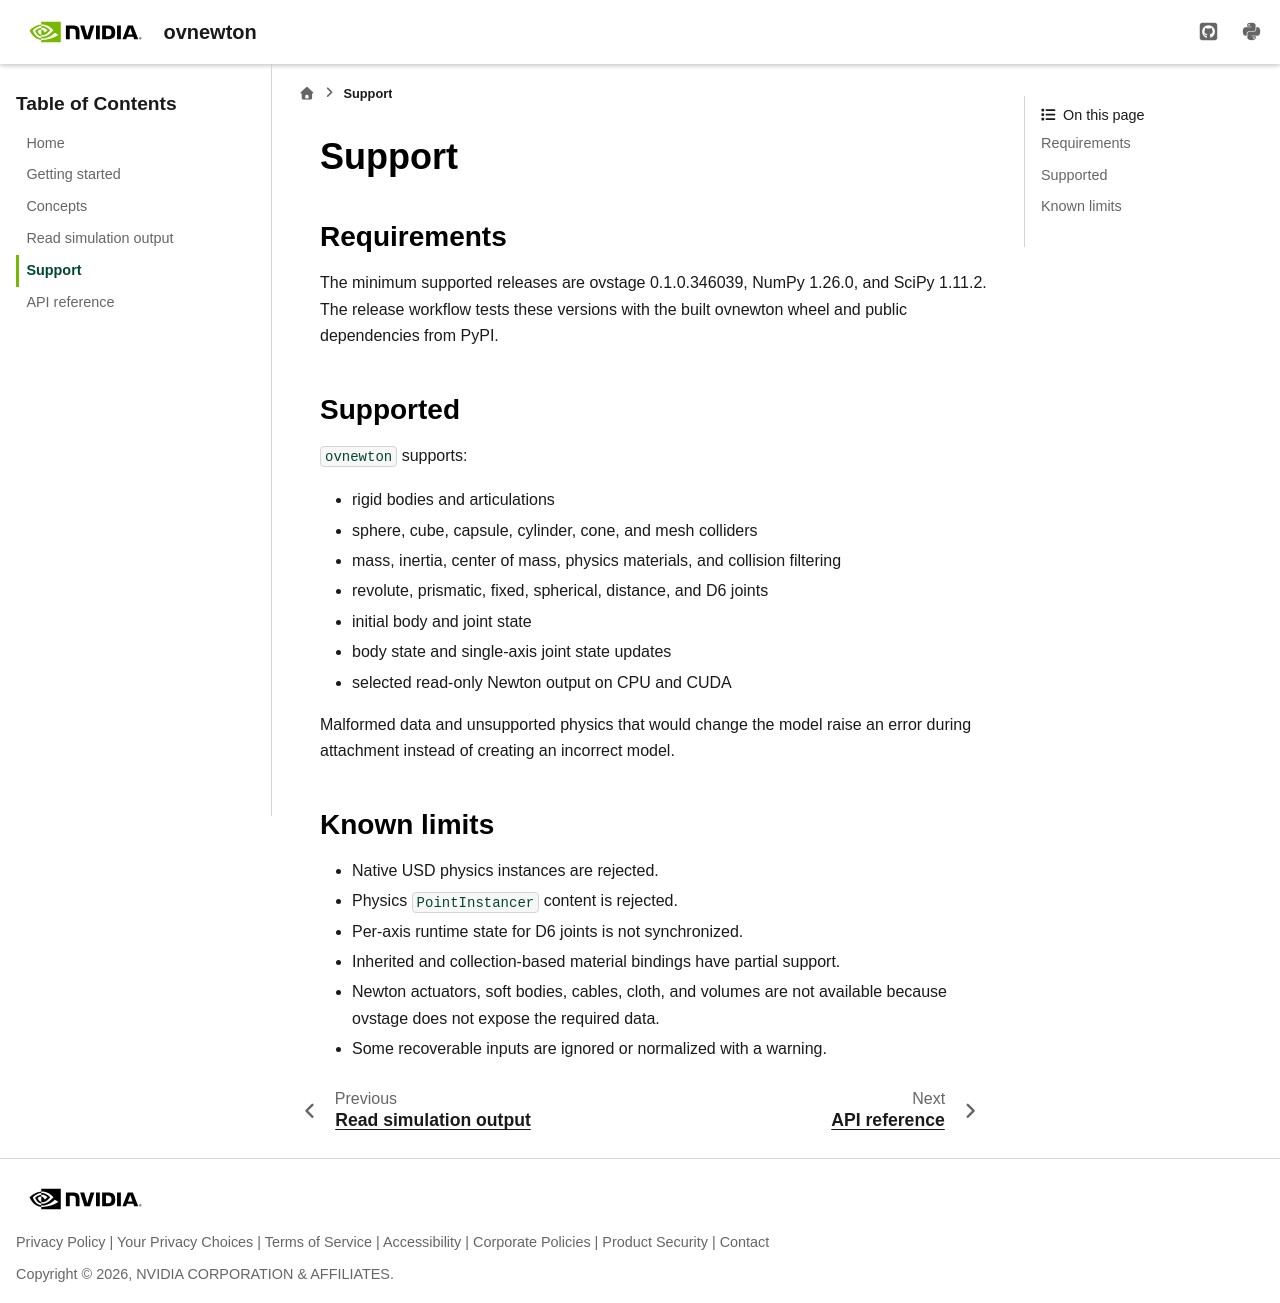

repository: NVIDIA-Omniverse/ovnewton · page: 0.1.1/support.html · generator: sphinx

<!--
SPDX-FileCopyrightText: Copyright (c) 2026 NVIDIA CORPORATION & AFFILIATES. All rights reserved.
SPDX-License-Identifier: Apache-2.0
-->

# Support

## Requirements

The supported Python range is 3.11 through 3.14. The NumPy and SciPy floors are 1.26.0 and 1.11.2 on Python 3.11 and 3.12, 2.1.0 and 1.14.1 on Python 3.13, and NumPy 2.3.2 and SciPy 1.16.1 on Python 3.14. The fast-simplification floor is 0.1.13. Ovstage is pinned to the exact qualified build declared in `pyproject.toml`. Newton 1.8.0 or newer is required and installs from PyPI; the wheel metadata records the supported range. Newton USD schemas 0.5 and 0.6 are supported. The Warp floor remains 1.17. Release validation checks the declared dependency floors using the built ovnewton wheel on Linux x86-64 and aarch64.

Supported non-rendering workflows can run entirely on the CPU. OVRTX rendering requires a compatible NVIDIA RTX-capable GPU and supported driver, even when physics runs on the CPU.

## Supported

`ovnewton` supports:

- rigid bodies and articulations
- limited canonical cable, cloth, and tetrahedral volume inputs; see [deformable loading](deformables.md)
- sphere, cube, capsule, cylinder, cone, and mesh colliders
- mass, inertia, center of mass, physics materials, and collision filtering
- revolute, prismatic, fixed, spherical, distance, and D6 joints
- MuJoCo Connect/Weld body equalities with explicit {ref}`population selection <mujoco-body-equalities>`
- MuJoCo scalar joint equalities, including polynomial coefficients and disabled constraints
- `MjcJointAPI` parameters on revolute, prismatic, and D6 joints, including merged scalar axes
- Scalar MuJoCo position/velocity actuators with control and force limits (registered MuJoCo profile)
- initial body and joint state
- body state and single-axis joint state updates
- selected read-only Newton output on CPU and CUDA

Malformed data and unsupported physics that would change the model raise an error during attachment instead of creating an incorrect model.

Authored angular joint positions and velocities are converted from USD degrees
and degrees/s to Newton radians and radians/s, both at import and during runtime
updates, matching Newton's `add_usd()` importer. Linear joint state is unchanged.

## Known limits

- Native USD physics instances are rejected.
- MuJoCo body-equality endpoints must target rigid bodies directly or omit a target for world. Joint equalities require scalar revolute/prismatic joints, not source axes merged into D6. Site endpoints are not supported. Full equality semantics require `SolverMuJoCo`.
- `MjcJointAPI` is limited to revolute, prismatic, and D6 joints. Native D6 reference coordinates are rejected. MuJoCo-specific solver parameters require attribute registration before import; see {ref}`MuJoCo joint parameters <mujoco-joint-parameters>`.
- Physics `PointInstancer` content is rejected.
- Per-axis runtime state for D6 joints is not synchronized.
- Newton limitation: reversed multi-axis joints can preserve direction exactly only for translations, or one rotation with translations parallel to its axis. Other reversed combinations emit a warning and retain their authored axes. Author the rigid body as `physics:body1` against world to avoid this limitation.
- Newton limitation: its mimic APIs operate on whole joints and cannot target individual source axes after D6 merging. ovnewton rejects enabled mimics involving such merges with `UnsupportedPhysicsError` to preserve authored physics. This is intentionally stricter than Newton's USD importer, which can warn and continue when joint dimensions match.
- Inherited and collection-based material bindings have partial support.
- Cables, cloth, and volumes support only the documented canonical subset. Surface cloth supports enabled, non-kinematic bodies with fixed rigid world transforms, constant thickness, and density-derived mass; its material inputs are limited to density, stretch stiffness, and bend stiffness. Attachments, separate render skins, and broader deformable parity remain unsupported.
- Some recoverable inputs are ignored or normalized with a warning.
